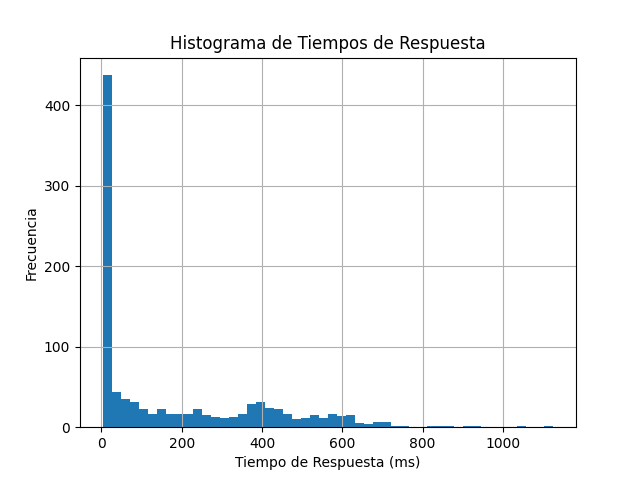

Data behind this chart, as committed beside it:
timeStamp, elapsed, label, responseCode, responseMessage, threadName, dataType, success, failureMessage, bytes, sentBytes, grpThreads, allThreads, URL, Latency, IdleTime, Connect
1750712548242, 375, Petición HTTP, 200, , Grupo de Hilos 1-18, text, true, , 18175, 120, 56, 56, http://localhost:8080/pets, 368, 0, 122
1750712548216, 401, Petición HTTP, 200, , Grupo de Hilos 1-7, text, true, , 18175, 120, 56, 56, http://localhost:8080/pets, 394, 0, 140
1750712548217, 400, Petición HTTP, 200, , Grupo de Hilos 1-12, text, true, , 18175, 120, 56, 56, http://localhost:8080/pets, 393, 0, 138
1750712548254, 363, Petición HTTP, 200, , Grupo de Hilos 1-20, text, true, , 18175, 120, 56, 56, http://localhost:8080/pets, 356, 0, 102
1750712548216, 401, Petición HTTP, 200, , Grupo de Hilos 1-2, text, true, , 18175, 120, 56, 56, http://localhost:8080/pets, 394, 0, 148
1750712548224, 393, Petición HTTP, 200, , Grupo de Hilos 1-17, text, true, , 18175, 120, 56, 56, http://localhost:8080/pets, 385, 0, 140
1750712548297, 320, Petición HTTP, 200, , Grupo de Hilos 1-24, text, true, , 18175, 120, 56, 56, http://localhost:8080/pets, 308, 0, 59
1750712548264, 353, Petición HTTP, 200, , Grupo de Hilos 1-21, text, true, , 18175, 120, 56, 56, http://localhost:8080/pets, 346, 0, 92
1750712548324, 293, Petición HTTP, 200, , Grupo de Hilos 1-27, text, true, , 18175, 120, 56, 56, http://localhost:8080/pets, 286, 0, 34
1750712548217, 400, Petición HTTP, 200, , Grupo de Hilos 1-13, text, true, , 18175, 120, 56, 56, http://localhost:8080/pets, 393, 0, 140
1750712548216, 417, Petición HTTP, 200, , Grupo de Hilos 1-8, text, true, , 18175, 120, 47, 47, http://localhost:8080/pets, 416, 0, 142
1750712548304, 334, Petición HTTP, 200, , Grupo de Hilos 1-25, text, true, , 18175, 120, 47, 47, http://localhost:8080/pets, 334, 0, 51
1750712548216, 423, Petición HTTP, 200, , Grupo de Hilos 1-15, text, true, , 18175, 120, 46, 46, http://localhost:8080/pets, 423, 0, 140
1750712548216, 444, Petición HTTP, 200, , Grupo de Hilos 1-14, text, true, , 18175, 120, 47, 47, http://localhost:8080/pets, 444, 0, 140
1750712548217, 605, Petición HTTP, 200, , Grupo de Hilos 1-3, text, true, , 18175, 120, 62, 62, http://localhost:8080/pets, 605, 0, 138
1750712548284, 545, Petición HTTP, 200, , Grupo de Hilos 1-23, text, true, , 18175, 120, 62, 62, http://localhost:8080/pets, 545, 0, 80
1750712548216, 615, Petición HTTP, 200, , Grupo de Hilos 1-6, text, true, , 18175, 120, 61, 61, http://localhost:8080/pets, 615, 0, 145
1750712548216, 615, Petición HTTP, 200, , Grupo de Hilos 1-5, text, true, , 18175, 120, 61, 61, http://localhost:8080/pets, 615, 0, 140
1750712548216, 618, Petición HTTP, 200, , Grupo de Hilos 1-16, text, true, , 18175, 120, 59, 59, http://localhost:8080/pets, 617, 0, 146
1750712548578, 286, Petición HTTP, 200, , Grupo de Hilos 1-52, text, true, , 18175, 120, 62, 62, http://localhost:8080/pets, 286, 0, 1
1750712548216, 660, Petición HTTP, 200, , Grupo de Hilos 1-1, text, true, , 18175, 120, 62, 62, http://localhost:8080/pets, 660, 0, 164
1750712548336, 550, Petición HTTP, 200, , Grupo de Hilos 1-28, text, true, , 18175, 120, 62, 62, http://localhost:8080/pets, 550, 0, 46
1750712548216, 693, Petición HTTP, 200, , Grupo de Hilos 1-4, text, true, , 18175, 120, 63, 63, http://localhost:8080/pets, 691, 0, 140
1750712548370, 544, Petición HTTP, 200, , Grupo de Hilos 1-31, text, true, , 18175, 120, 62, 62, http://localhost:8080/pets, 544, 0, 12
1750712548570, 349, Petición HTTP, 200, , Grupo de Hilos 1-51, text, true, , 18175, 120, 62, 62, http://localhost:8080/pets, 348, 0, 1
1750712548216, 703, Petición HTTP, 200, , Grupo de Hilos 1-10, text, true, , 18175, 120, 62, 62, http://localhost:8080/pets, 703, 0, 168
1750712548244, 685, Petición HTTP, 200, , Grupo de Hilos 1-19, text, true, , 18175, 120, 61, 61, http://localhost:8080/pets, 685, 0, 140
1750712548385, 554, Petición HTTP, 200, , Grupo de Hilos 1-32, text, true, , 18175, 120, 61, 61, http://localhost:8080/pets, 554, 0, 0
1750712548216, 724, Petición HTTP, 200, , Grupo de Hilos 1-11, text, true, , 18175, 120, 60, 60, http://localhost:8080/pets, 723, 0, 141
1750712548273, 685, Petición HTTP, 200, , Grupo de Hilos 1-22, text, true, , 18175, 120, 61, 61, http://localhost:8080/pets, 685, 0, 82
1750712548436, 530, Petición HTTP, 200, , Grupo de Hilos 1-38, text, true, , 18175, 120, 61, 61, http://localhost:8080/pets, 528, 0, 1
1750712548407, 563, Petición HTTP, 200, , Grupo de Hilos 1-35, text, true, , 18175, 120, 60, 60, http://localhost:8080/pets, 563, 0, 0
1750712548824, 148, Petición HTTP, 200, , Grupo de Hilos 1-77, text, true, , 18175, 120, 59, 59, http://localhost:8080/pets, 148, 0, 0
1750712548420, 603, Petición HTTP, 200, , Grupo de Hilos 1-36, text, true, , 18175, 120, 64, 64, http://localhost:8080/pets, 602, 0, 1
1750712548344, 679, Petición HTTP, 200, , Grupo de Hilos 1-29, text, true, , 18175, 120, 64, 64, http://localhost:8080/pets, 678, 0, 11
1750712548465, 574, Petición HTTP, 200, , Grupo de Hilos 1-41, text, true, , 18175, 120, 63, 63, http://localhost:8080/pets, 574, 0, 1
1750712548487, 604, Petición HTTP, 200, , Grupo de Hilos 1-43, text, true, , 18175, 120, 67, 67, http://localhost:8080/pets, 603, 0, 2
1750712548396, 707, Petición HTTP, 200, , Grupo de Hilos 1-34, text, true, , 18175, 120, 67, 67, http://localhost:8080/pets, 707, 0, 1
1750712548385, 728, Petición HTTP, 200, , Grupo de Hilos 1-33, text, true, , 18175, 120, 67, 67, http://localhost:8080/pets, 727, 0, 1
1750712548427, 686, Petición HTTP, 200, , Grupo de Hilos 1-37, text, true, , 18175, 120, 67, 67, http://localhost:8080/pets, 685, 0, 1
1750712548475, 641, Petición HTTP, 200, , Grupo de Hilos 1-42, text, true, , 18175, 120, 65, 65, http://localhost:8080/pets, 640, 0, 2
1750712548509, 607, Petición HTTP, 200, , Grupo de Hilos 1-45, text, true, , 18175, 120, 64, 64, http://localhost:8080/pets, 607, 0, 1
1750712548465, 668, Petición HTTP, 200, , Grupo de Hilos 1-40, text, true, , 18175, 120, 65, 65, http://localhost:8080/pets, 668, 0, 0
1750712548463, 678, Petición HTTP, 200, , Grupo de Hilos 1-39, text, true, , 18175, 120, 65, 65, http://localhost:8080/pets, 678, 0, 1
1750712548526, 628, Petición HTTP, 200, , Grupo de Hilos 1-47, text, true, , 18175, 120, 65, 65, http://localhost:8080/pets, 627, 0, 1
1750712548545, 610, Petición HTTP, 200, , Grupo de Hilos 1-49, text, true, , 18175, 120, 64, 64, http://localhost:8080/pets, 610, 0, 0
1750712549020, 135, Petición HTTP, 200, , Grupo de Hilos 1-96, text, true, , 18175, 120, 64, 64, http://localhost:8080/pets, 135, 0, 0
1750712548495, 662, Petición HTTP, 200, , Grupo de Hilos 1-44, text, true, , 18175, 120, 63, 63, http://localhost:8080/pets, 662, 0, 2
1750712548535, 654, Petición HTTP, 200, , Grupo de Hilos 1-48, text, true, , 18175, 120, 65, 65, http://localhost:8080/pets, 654, 0, 0
1750712548557, 638, Petición HTTP, 200, , Grupo de Hilos 1-50, text, true, , 18175, 120, 65, 65, http://localhost:8080/pets, 638, 0, 0
1750712548517, 678, Petición HTTP, 200, , Grupo de Hilos 1-46, text, true, , 18175, 120, 65, 65, http://localhost:8080/pets, 678, 0, 1
1750712548599, 612, Petición HTTP, 200, , Grupo de Hilos 1-54, text, true, , 18175, 120, 64, 64, http://localhost:8080/pets, 611, 0, 2
1750712548599, 616, Petición HTTP, 200, , Grupo de Hilos 1-53, text, true, , 18175, 120, 64, 64, http://localhost:8080/pets, 615, 0, 2
1750712548357, 860, Petición HTTP, 200, , Grupo de Hilos 1-30, text, true, , 18175, 120, 63, 63, http://localhost:8080/pets, 860, 0, 1
1750712548313, 914, Petición HTTP, 200, , Grupo de Hilos 1-26, text, true, , 18175, 120, 63, 63, http://localhost:8080/pets, 914, 0, 69
1750712548608, 625, Petición HTTP, 200, , Grupo de Hilos 1-55, text, true, , 18175, 120, 62, 62, http://localhost:8080/pets, 624, 0, 0
1750712548648, 594, Petición HTTP, 200, , Grupo de Hilos 1-59, text, true, , 18175, 120, 62, 62, http://localhost:8080/pets, 593, 0, 1
1750712548613, 635, Petición HTTP, 200, , Grupo de Hilos 1-56, text, true, , 18175, 120, 62, 62, http://localhost:8080/pets, 629, 0, 1
1750712548625, 627, Petición HTTP, 200, , Grupo de Hilos 1-57, text, true, , 18175, 120, 61, 61, http://localhost:8080/pets, 627, 0, 0
1750712548635, 620, Petición HTTP, 200, , Grupo de Hilos 1-58, text, true, , 18175, 120, 60, 60, http://localhost:8080/pets, 617, 0, 1
... 940 more rows
